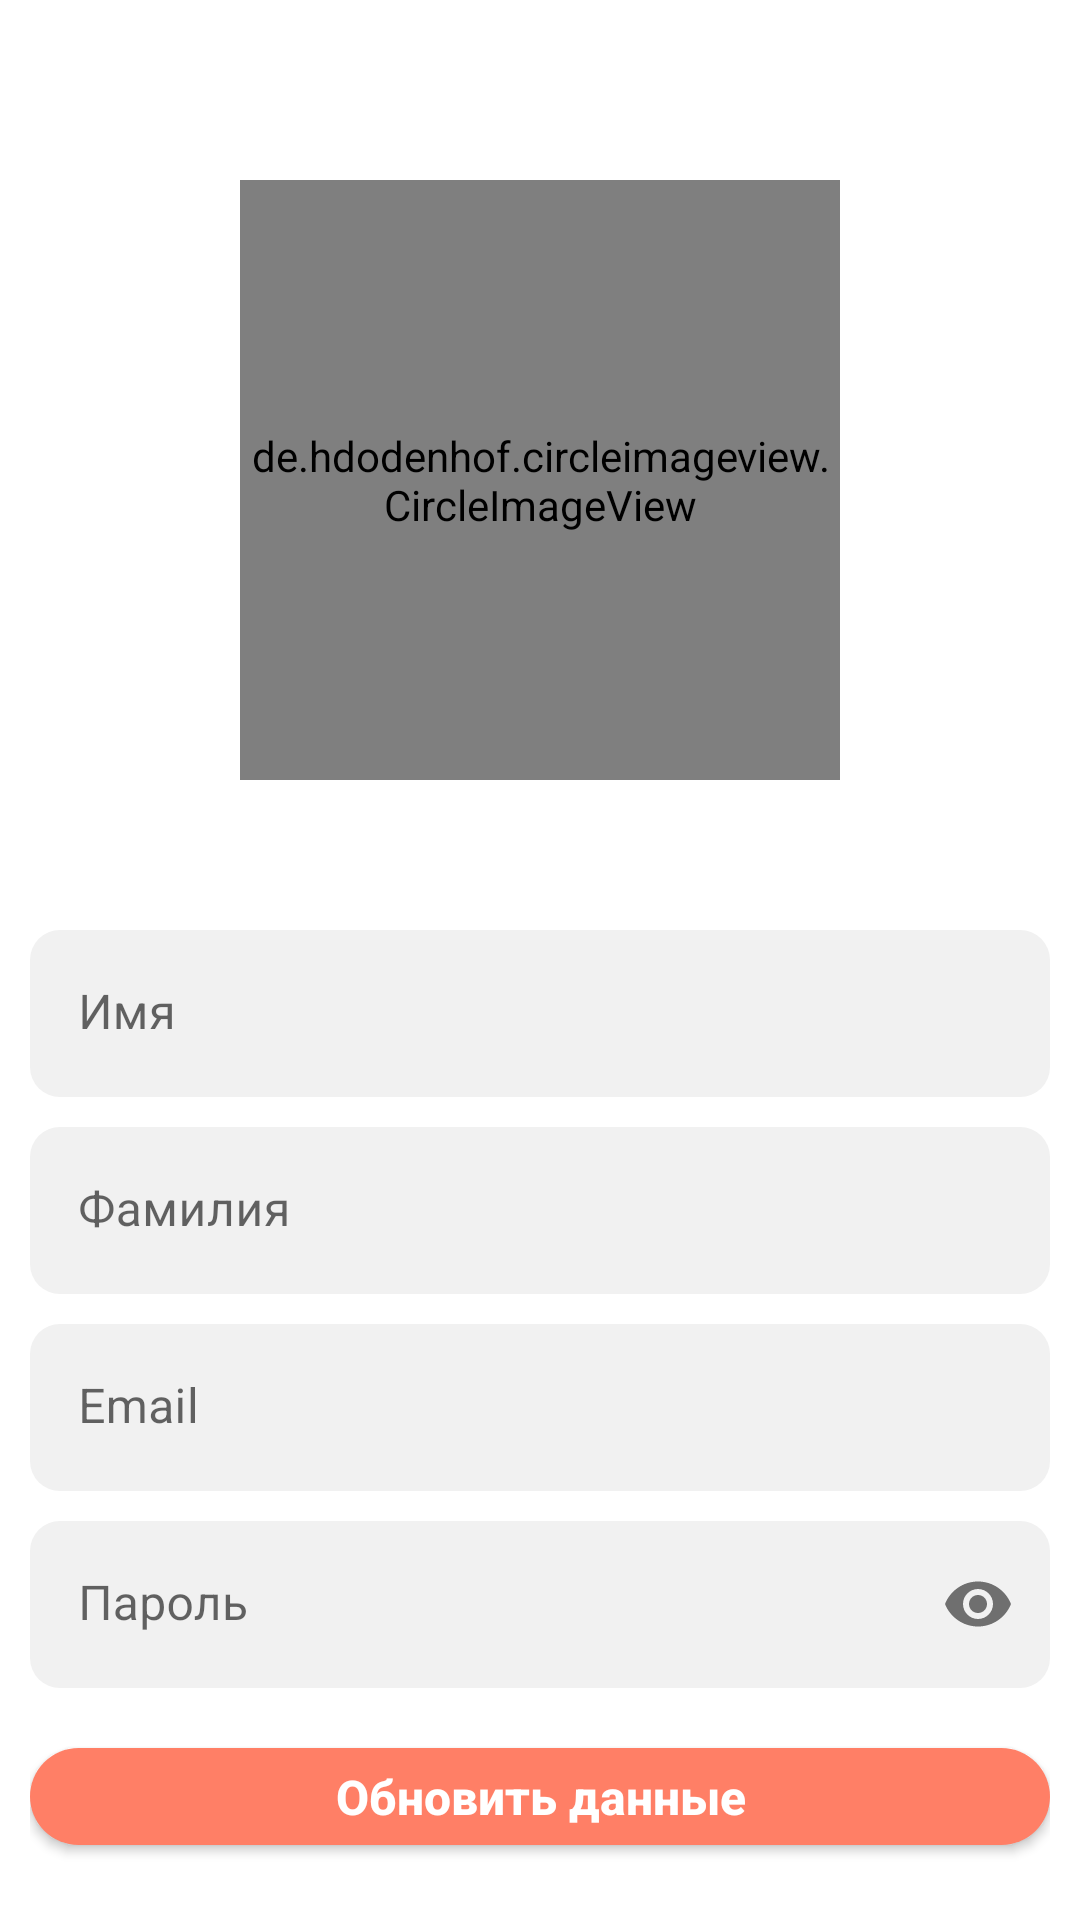

Write the Android layout XML for this screen, with the resource values it uses.
<!-- AndroidManifest.xml: application theme Theme.LifeHack -->
<!-- res/layout/fragment_update_data_user.xml -->
<?xml version="1.0" encoding="utf-8"?>
<LinearLayout xmlns:android="http://schemas.android.com/apk/res/android"
    xmlns:tools="http://schemas.android.com/tools"
    android:layout_width="match_parent"
    android:layout_height="match_parent"
    android:orientation="vertical"
    android:padding="@dimen/padding_fragment"
    android:gravity="center_horizontal"
    xmlns:app="http://schemas.android.com/apk/res-auto"
    tools:context=".presentation.SettingUser.UpdateDataUserFragment">


    <de.hdodenhof.circleimageview.CircleImageView
        android:layout_marginTop="50sp"
        android:layout_width="200sp"
        android:layout_height="200sp"
        android:src="@drawable/ic_launcher_foreground"
        app:civ_border_color="@color/primaryColor"
        app:civ_border_width="1sp" />


    <com.google.android.material.textfield.TextInputLayout
        android:layout_width="match_parent"
        android:layout_height="wrap_content"
        android:layout_marginTop="50sp"
        android:focusable="false"
        app:boxStrokeWidth="0dp"
        app:boxStrokeWidthFocused="0dp"
        app:layout_constraintTop_toBottomOf="@+id/toolbarHome"
        tools:layout_editor_absoluteX="10dp">

        <com.google.android.material.textfield.TextInputEditText
            android:id="@+id/firstName"
            android:layout_width="match_parent"
            android:layout_height="wrap_content"
            android:background="@drawable/search_input"
            android:hint="Имя" />

    </com.google.android.material.textfield.TextInputLayout>


    <com.google.android.material.textfield.TextInputLayout
        android:layout_width="match_parent"
        android:layout_height="wrap_content"
        android:layout_marginTop="10sp"
        android:focusable="false"
        app:boxStrokeWidth="0dp"
        app:boxStrokeWidthFocused="0dp"
        app:layout_constraintTop_toBottomOf="@+id/toolbarHome"
        tools:layout_editor_absoluteX="10dp">

        <com.google.android.material.textfield.TextInputEditText
            android:id="@+id/lastName"
            android:layout_width="match_parent"
            android:layout_height="wrap_content"
            android:background="@drawable/search_input"
            android:hint="Фамилия" />

    </com.google.android.material.textfield.TextInputLayout>

    <com.google.android.material.textfield.TextInputLayout
        android:layout_width="match_parent"
        android:layout_height="wrap_content"
        android:layout_marginTop="10sp"
        android:focusable="false"
        app:boxStrokeWidth="0dp"
        app:boxStrokeWidthFocused="0dp"
        app:layout_constraintTop_toBottomOf="@+id/toolbarHome"
        tools:layout_editor_absoluteX="10dp">

        <com.google.android.material.textfield.TextInputEditText
            android:id="@+id/email"
            android:layout_width="match_parent"
            android:layout_height="wrap_content"
            android:background="@drawable/search_input"
            android:hint="Email" />

    </com.google.android.material.textfield.TextInputLayout>

    <com.google.android.material.textfield.TextInputLayout
        android:layout_width="match_parent"
        android:layout_height="wrap_content"
        android:layout_marginTop="10sp"
        android:focusable="false"
        app:boxStrokeWidth="0dp"
        app:passwordToggleEnabled="true"
        app:boxStrokeWidthFocused="0dp"
        app:layout_constraintTop_toBottomOf="@+id/toolbarHome"
        tools:layout_editor_absoluteX="10dp">

        <com.google.android.material.textfield.TextInputEditText
            android:id="@+id/password"
            android:inputType="textPassword"
            android:layout_width="match_parent"
            android:layout_height="wrap_content"
            android:background="@drawable/search_input"
            android:hint="Пароль" />

    </com.google.android.material.textfield.TextInputLayout>

    <androidx.appcompat.widget.AppCompatButton
        android:id="@+id/updateDataUser"
        android:layout_width="match_parent"
        android:layout_height="wrap_content"
        android:layout_marginTop="20sp"
        android:layout_marginBottom="15dp"
        android:background="@drawable/button"
        android:text="Обновить данные"
        android:textAllCaps="false"
        android:textColor="@color/white"
        android:textSize="16sp"
        android:textStyle="bold" />

</LinearLayout>
<!-- resources referenced by this layout -->
<resources>
  <color name="primaryColor">#ff7f66</color>
  <color name="white">#FFFFFFFF</color>
  <dimen name="padding_fragment">10sp</dimen>
  <!-- drawable button (drawable) -->
  <?xml version="1.0" encoding="utf-8"?>
  <shape xmlns:android="http://schemas.android.com/apk/res/android">
  
      <corners android:radius="30sp"/>
      <solid android:color="@color/primaryColor"/>
  
  </shape>
  <!-- drawable search_input (drawable) -->
  <?xml version="1.0" encoding="utf-8"?>
  <shape xmlns:android="http://schemas.android.com/apk/res/android">
  
      <solid android:color="@color/inputColor"/>
      <corners android:radius="10sp"/>
  
  </shape>
  <style name="Theme.LifeHack" parent="Theme.MaterialComponents.DayNight.DarkActionBar">
          
          <item name="colorPrimary">@color/purple_500</item>
          <item name="colorPrimaryVariant">@color/inputColor</item>
          <item name="colorOnPrimary">@color/white</item>
          
          <item name="colorSecondary">@color/teal_200</item>
          <item name="colorSecondaryVariant">@color/teal_700</item>
          <item name="colorOnSecondary">@color/black</item>
          
          <item name="android:statusBarColor" tools:targetApi="l">?attr/colorPrimaryVariant</item>
          
      </style>
  <color name="inputColor">#f1f1f1</color>
  <color name="purple_500">#FF6200EE</color>
  <color name="teal_200">#FF03DAC5</color>
  <color name="teal_700">#FF018786</color>
  <color name="black">#FF000000</color>
</resources>
